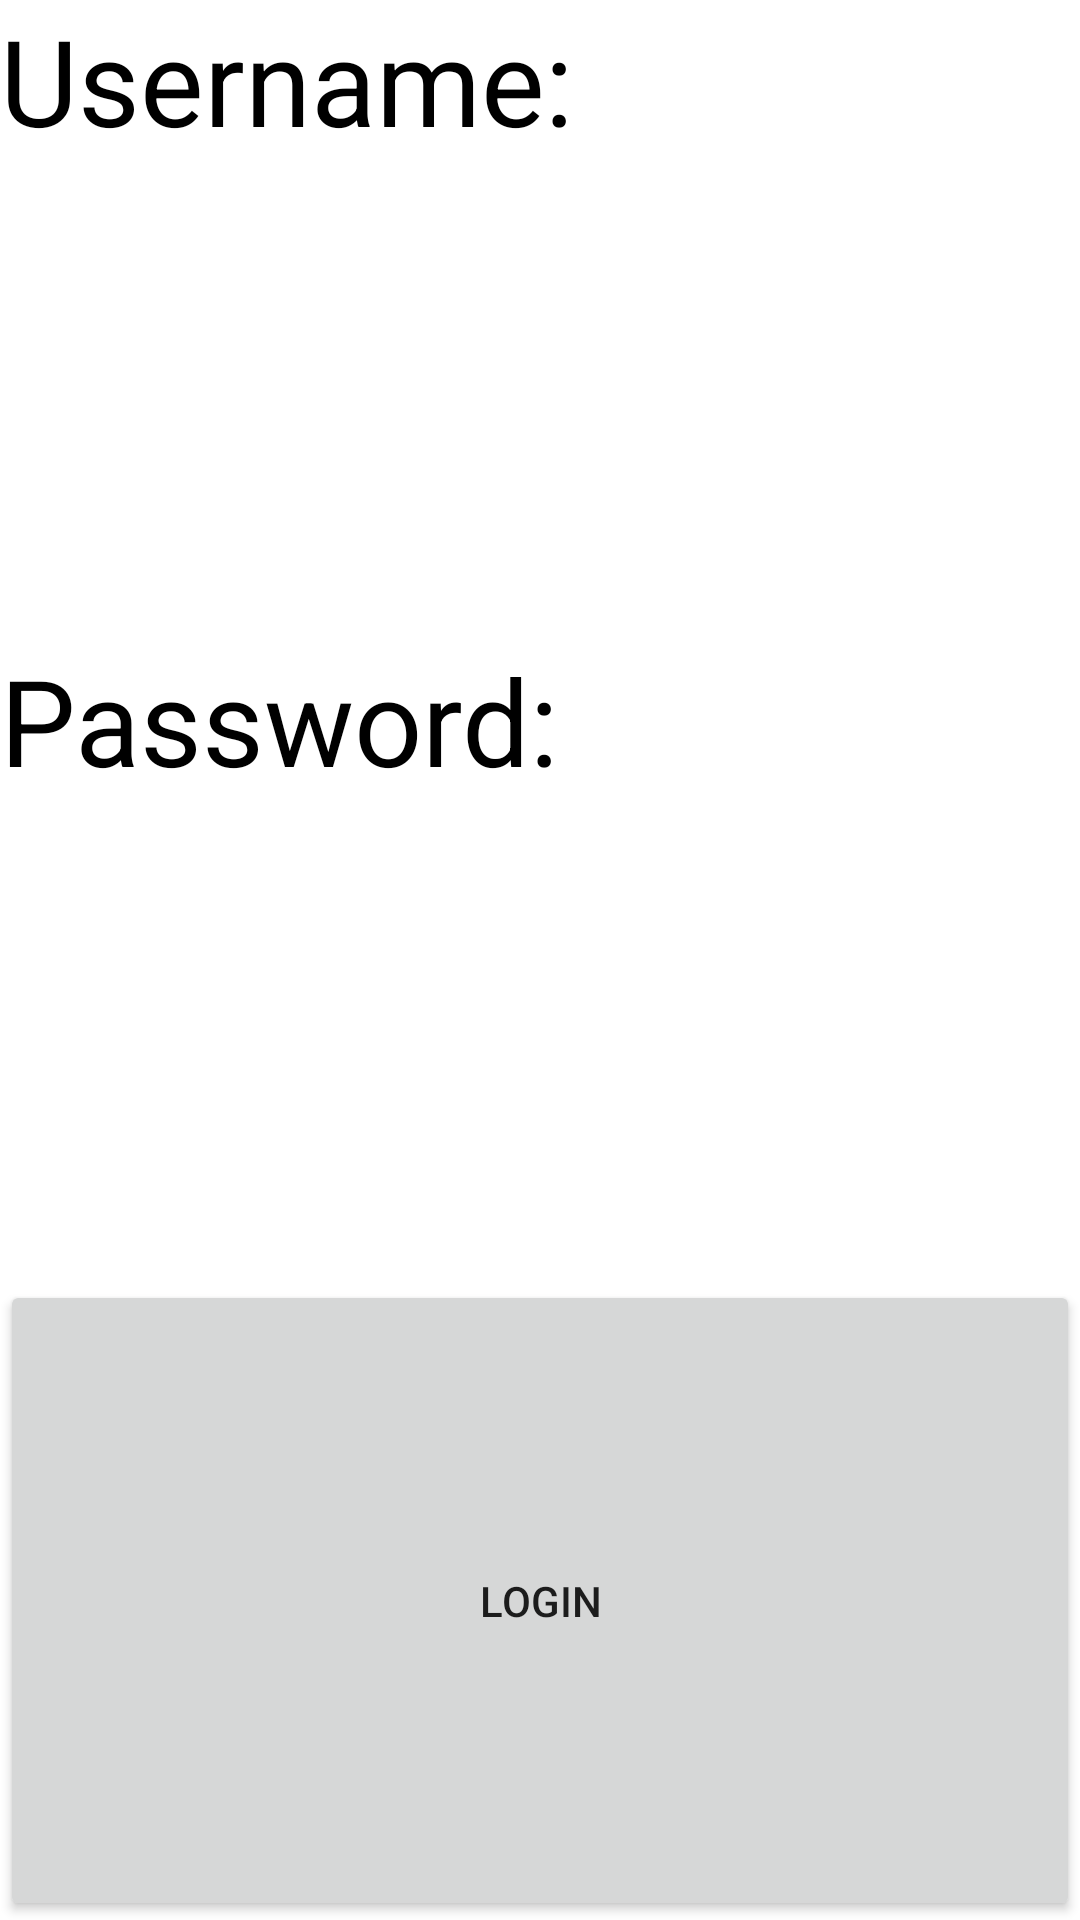

Reconstruct the res/layout file that produces this screen, plus the resources it refers to.
<!-- AndroidManifest.xml: application theme Theme.MyApplicationCookbook -->
<!-- res/layout/fragment_login.xml -->
<?xml version="1.0" encoding="utf-8"?>
<FrameLayout xmlns:android="http://schemas.android.com/apk/res/android"
    xmlns:app="http://schemas.android.com/apk/res-auto"
    xmlns:tools="http://schemas.android.com/tools"
    android:layout_width="match_parent"
    android:layout_height="match_parent"
    tools:context=".LoginFragment">

    <ImageView
        android:id="@+id/imageView"
        android:layout_width="match_parent"
        android:layout_height="match_parent"
        android:src="@drawable/istockphoto_1161153224_612x612"
        android:scaleType="fitXY"
        />

    <LinearLayout
        android:layout_width="match_parent"
        android:layout_height="match_parent"
        android:orientation="vertical">

        <LinearLayout
            android:layout_width="match_parent"
            android:layout_height="match_parent"
            android:layout_weight="0.4"
            android:orientation="vertical">

            <LinearLayout
                android:layout_width="match_parent"
                android:layout_height="match_parent"
                android:layout_weight="0.3"
                android:orientation="vertical">

                <TextView
                    android:id="@+id/textView2"
                    android:layout_width="match_parent"
                    android:layout_height="match_parent"
                    android:layout_weight="0.3"
                    android:background="#66ffffff"
                    android:text="Username:"
                    android:textColor="@color/black"
                    android:textSize="40sp" />

                <EditText
                    android:id="@+id/editTextTextPersonName2"
                    android:layout_width="match_parent"
                    android:layout_height="match_parent"
                    android:layout_weight="0.3"
                    android:background="#66ffffff"
                    android:ems="10"
                    android:inputType="textPersonName"
                    android:textColor="@color/black"
                    android:textSize="18sp" />
            </LinearLayout>

            <LinearLayout
                android:layout_width="match_parent"
                android:layout_height="match_parent"
                android:layout_weight="0.3"
                android:orientation="vertical">

                <TextView
                    android:id="@+id/textView"
                    android:layout_width="match_parent"
                    android:layout_height="match_parent"
                    android:layout_weight="0.2"
                    android:background="#66ffffff"
                    android:text="Password:"
                    android:textColor="@color/black"
                    android:textSize="40sp" />

                <EditText
                    android:id="@+id/editTextTextPassword"
                    android:layout_width="match_parent"
                    android:layout_height="match_parent"
                    android:layout_weight="0.2"
                    android:background="#66ffffff"
                    android:ems="10"
                    android:inputType="textPassword"
                    android:textColor="#0E0D0D" />
            </LinearLayout>

        </LinearLayout>

        <LinearLayout
            android:layout_width="match_parent"
            android:layout_height="match_parent"
            android:layout_weight="0.8"
            android:orientation="vertical">

            <Button
                android:id="@+id/LoginFragButton"
                android:layout_width="match_parent"
                android:layout_height="match_parent"
                android:text="Login" />
        </LinearLayout>

    </LinearLayout>

</FrameLayout>
<!-- resources referenced by this layout -->
<resources>
  <style name="Theme.MyApplicationCookbook" parent="Theme.MaterialComponents.DayNight.DarkActionBar">
          
          <item name="colorPrimary">@color/purple_500</item>
          <item name="colorPrimaryVariant">@color/purple_700</item>
          <item name="colorOnPrimary">@color/white</item>
          
          <item name="colorSecondary">@color/teal_200</item>
          <item name="colorSecondaryVariant">@color/teal_700</item>
          <item name="colorOnSecondary">@color/black</item>
          
          <item name="android:statusBarColor" tools:targetApi="l">?attr/colorPrimaryVariant</item>
          
      </style>
  <!-- not gathered from this repository: default colours our renderer supplied (Android Studio template values) -->
  <color name="purple_500">#FF6200EE</color>
  <color name="purple_700">#FF3700B3</color>
  <color name="teal_200">#FF03DAC5</color>
  <color name="teal_700">#FF018786</color>
  <color name="black">#FF000000</color>
  <color name="white">#FFFFFFFF</color>
</resources>
